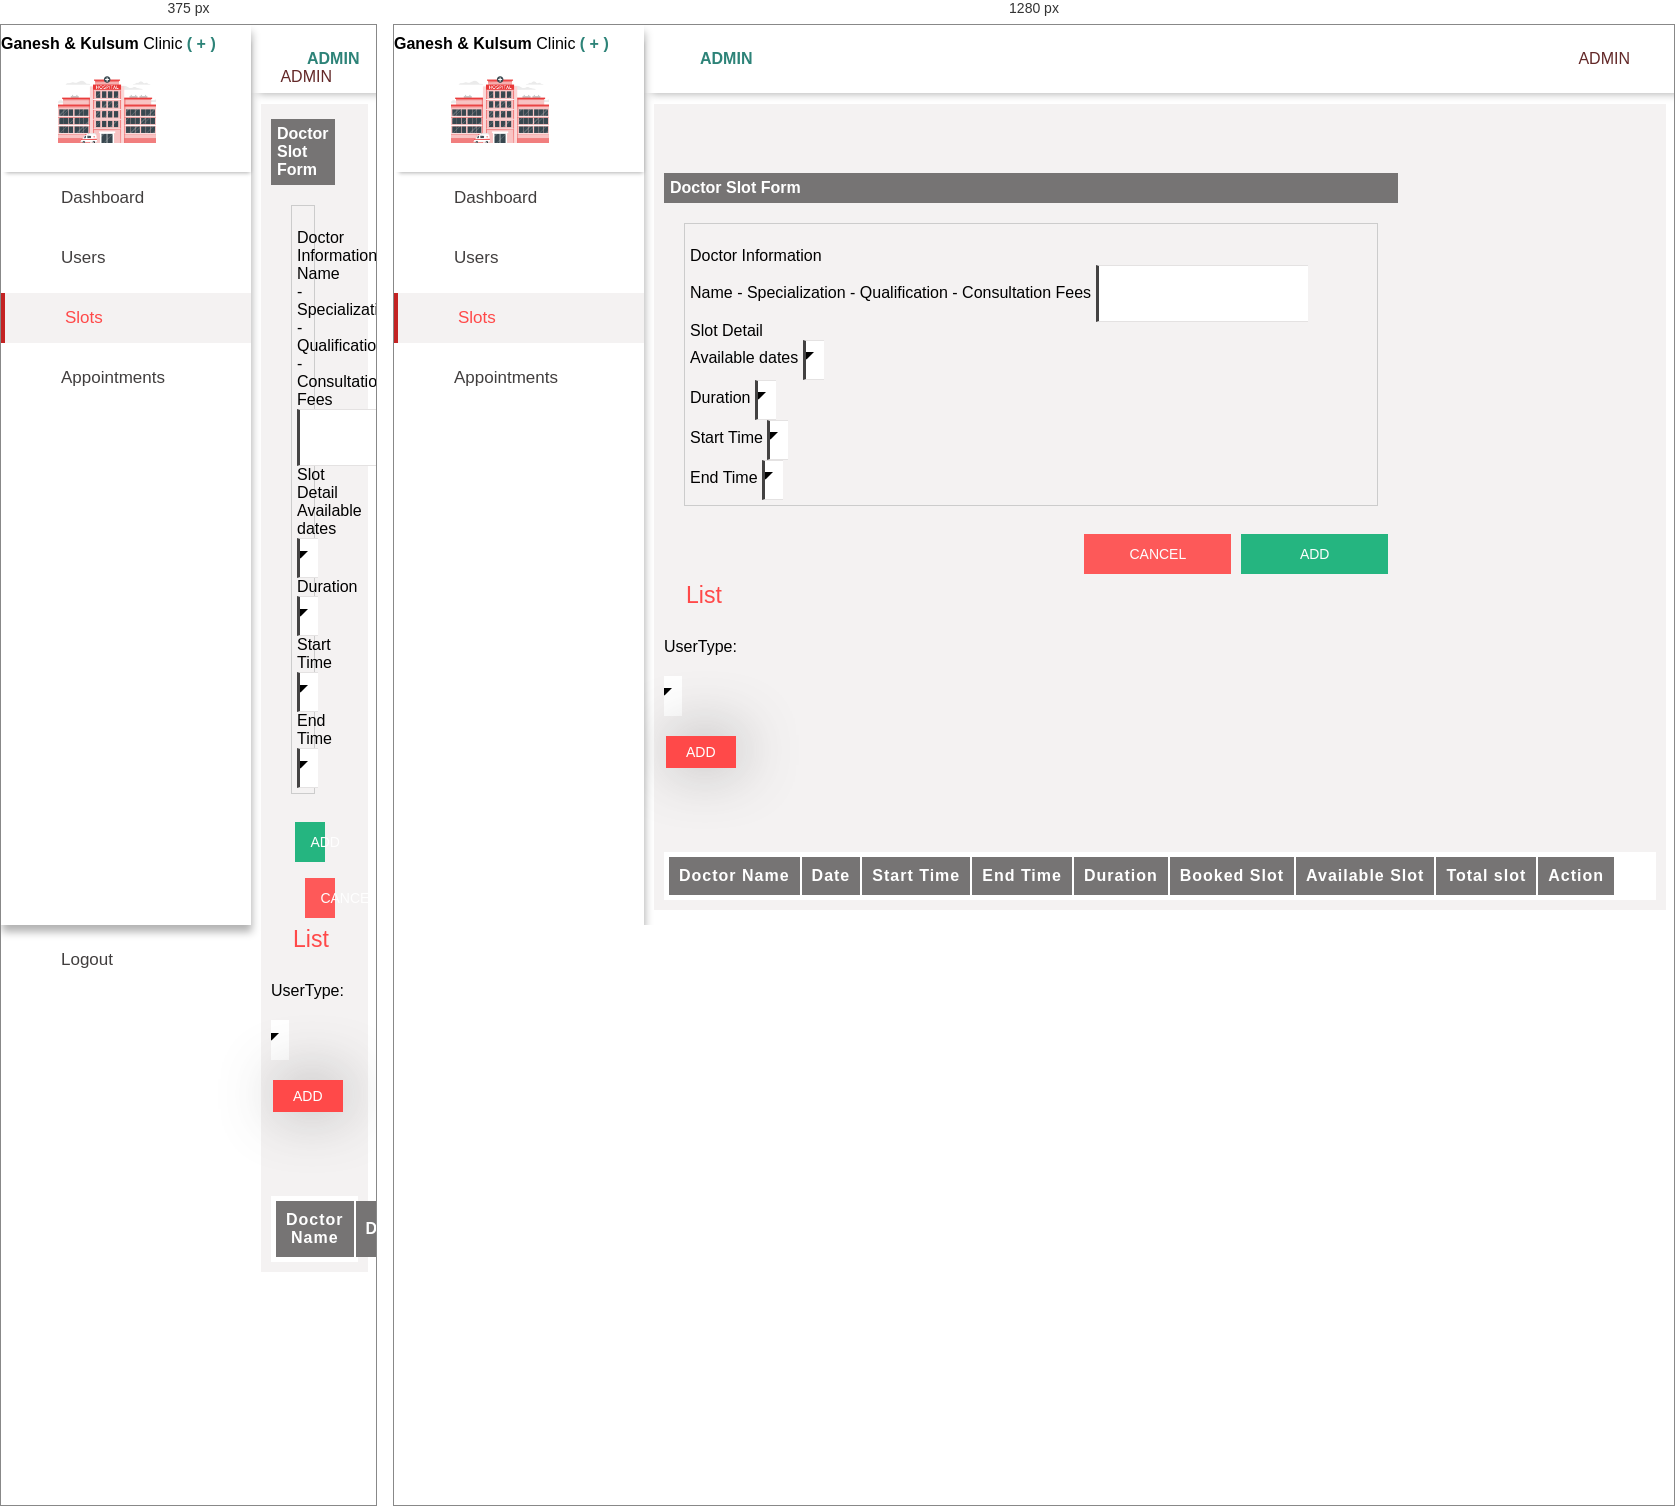
Rendered at 375 px and 1280 px, left to right.

<!-- file: slot.html -->
<!DOCTYPE html>
<html>
	<head>
		<link
			rel="stylesheet"
			href="https://cdnjs.cloudflare.com/ajax/libs/font-awesome/4.7.0/css/font-awesome.min.css" />
		<meta name="viewport" content="width=device-width, initial-scale=1" />
	</head>
	<script src="https://ajax.googleapis.com/ajax/libs/jquery/3.6.0/jquery.min.js"></script>
	<link
		rel="stylesheet"
		href="https://maxcdn.bootstrapcdn.com/bootstrap/3.4.1/css/bootstrap.min.css" />

	<link
		rel="stylesheet"
		href="https://unpkg.com/boxicons@2.1.1/css/boxicons.min.css" />
	<link
		rel="stylesheet"
		href="https://fonts.googleapis.com/css2?family=Poppins:wght@300;400;500;600;700&display=swap" />
	<link rel="stylesheet" href="./style.css" />
	<script src="https://ajax.googleapis.com/ajax/libs/jquery/3.6.1/jquery.min.js"></script>
	<script src="https://maxcdn.bootstrapcdn.com/bootstrap/3.4.1/js/bootstrap.min.js"></script>

	<body>
		<i id="show-main-loader" class="bx bx-loader-alt bx-spin"></i>
		<div class="callout toast" id="toast">
			<span id="toast-message" class="spanTag">Error</span>
		</div>
		<div class="callout toast-confirm" id="toast-confirm">
			<span id="toast-confirm-message" class="spanTag-confirm">Error</span>

			<span id="dataToDelete" style="visibility: hidden">Not Found</span>
			<br />
			<br />
			<hr class="hr-style" />
			<p class="confirm-btn-design">
				<i id="delete-loader" class="bx bx-loader-alt bx-spin"></i
				><button
					class="confirm-design confirm-success shadow"
					onclick="deleteData()">
					CONFIRM
				</button>
				<button class="confirm-design shadow" onclick="hideConfirmToast()">
					CANCEL
				</button>
			</p>
		</div>

		<nav class="sidebar">
			<header class="header-design">
				<div onclick="navigateTo('DASHBOARD')">
					<span id="logo-name"><strong>Ganesh & Kulsum</strong></span>
					<span id="logo-desc"
						>Clinic <strong style="color: #2d8378">( + )</strong></span
					>
					<img class="image-design" src="./img/logo.png" alt="" srcset="" />
				</div>
			</header>
			<div class="menu-bar">
				<div class="menu">
					<!-- <li class="search-box">
                  <i class='bx bx-search icon'></i>
                  <input type="text" placeholder="Search...">
              </li> -->
					<ul class="menu-links">
						<li class="nav-link">
							<a onclick="navigateTo('DASHBOARD')">
								<i class="bx bx-home-alt icon"></i>
								<span class="text nav-text">Dashboard</span>
							</a>
						</li>
						<!-- <li class="nav-link">
              <a onclick="navigateTo('INCOME')">
                <i class="bx bxs-bank icon"></i>
                <span class="text nav-text">Investment</span>
              </a>
            </li> -->
						<!-- <li class="nav-link">
							<a onclick="navigateTo('CLIENT')">
								<i class="bx bxs-user-detail icon"></i>
								<span class="text nav-text">Client</span>
							</a>
						</li> -->
						<!-- <li class="nav-link">
              <a onclick="navigateTo('BILLS')">
                <i class="bx bx-list-check icon"></i>
                <span class="text nav-text">Bills</span>
              </a>
            </li> -->

						<!-- </li> -->
						<li class="nav-link">
							<a onclick="navigateTo('USER')">
								<i class="bx bx-money icon"></i>
								<span class="text nav-text">Users</span>
							</a>
						</li>
						<li class="nav-link isActive">
							<a class="menu-isActive">
								<i class="bx bxs-user-pin icon menu-isActive"></i>
								<span class="text nav-text menu-isActive">Slots</span>
							</a>
						</li>
						<li class="nav-link">
							<a onclick="navigateTo('APPOINTMENT')">
								<i class="bx bx-money icon"></i>
								<span class="text nav-text">Appointments</span>
							</a>
						</li>

						<!-- <li class="nav-link">
              <a onclick="navigateTo('SALARY')">
                
                <i class="bx bx-money-withdraw icon"></i>
                <span class="text nav-text">Salaries</span>
              </a>
            </li>
            <li class="nav-link">
              <a onclick="navigateTo('EXPENSE')">
                <i class="bx bx-money icon"></i>
                <span class="text nav-text">Expenses</span>
              </a>
            </li>
            <li class="nav-link">
              <a onclick="navigateTo('REPORT')">
                <i class="bx bxs-report icon"></i>
                <span class="text nav-text">Report</span>
              </a>
            </li> -->
					</ul>
				</div>
				<div class="bottom-content">
					<li class="nav-link">
						<a onclick="logout()">
							<i class="bx bx-log-out icon"></i>
							<span class="text nav-text">Logout</span>
						</a>
					</li>
				</div>
			</div>
		</nav>
		<div style="margin-left: 250px; cursor: pointer">
			<nav class="navbar navbar-expand-lg fixed-top navbar-design" id="navbar">
				<span
					style="
						color: #2d8378;
						margin-left: 42px;
						cursor: pointer;
						font-weight: bold;
						font-size: 16px;
					"
					id="setRole"
					>ADMIN</span
				>
				<div class="right">
					<img
						style="cursor: pointer"
						id="profileImage"
						src="./profile_icon.jpeg"
						alt=""
						width="30" />
					<span style="color: #632828; cursor: pointer" id="setName"
						>ADMIN</span
					>
					<!-- <span class="logout-icon" onclick="logout()   this.parentElement.style.display='none';"
              ><i class="fa fa-sign-out" aria-hidden="true"></i
            >logout</span> -->
				</div>
			</nav>
		</div>
		<div class="main-area">
			<div class="modal fade" id="myModal" role="dialog">
				<div class="modal-dialog">
					<div class="modal-content">
						<div class="modal-header">
							<h4 class="modal-title">Doctor Slot Form</h4>
						</div>
						<div class="modal-body">
							<form id="registerClient" style="border: 1px solid #ccc">
								<div class="container">
									<!-- <h4>Enter the Employee Detail.</h4> -->
									<span class="error-message" id="display-message"
										>default message</span
									>
									<br />
									<div class="form-row">
										<p style="clear: both">Doctor Information</p>
										<div class="form-group col-md-8">
											<label for="month"
												>Name - Specialization - Qualification - Consultation
												Fees</label
											>
											<input
												type="text"
												autocomplete="false"
												class="form-control"
												id="doctor"
												readonly />
											<!-- <select
												class="form-control select-design type-design"
												id="doctor"></select> -->
										</div>
									</div>
									<div class="form-row">
										<p style="clear: both">Slot Detail</p>
										<div class="form-group col-md-6">
											<label for="month">Available dates</label>
											<select
												class="form-control select-design type-design"
												id="dates"></select>
										</div>
										<div class="form-group col-md-6">
											<label for="duration">Duration</label>
											<select
												class="form-control select-design type-design"
												id="duration"></select>
										</div>
									</div>
									<div class="form-row">
										<div class="form-group col-md-6">
											<label for="month">Start Time </label>
											<select
												class="form-control select-design type-design"
												id="startTime"></select>
										</div>
										<div class="form-group col-md-6">
											<label for="month">End Time</label>
											<select
												class="form-control select-design type-design"
												id="endTime"></select>
										</div>
									</div>

									<!-- <div class="form-row">
										<div class="form-group col-md-6">
											<label for="email">Email</label>
											<input
												type="email"
												autocomplete="off"
												class="form-control"
												id="email"
												placeholder="Enter email" />
										</div>
										<div class="form-group col-md-6">
											<label for="phone">Phone</label>
											<input
												type="number"
												autocomplete="off"
												class="form-control"
												id="phone"
												placeholder="Enter phone" />
										</div>
									</div> -->

									<!-- <div class="form-row">
										<div class="form-group col-md-8">
											<label for="address">Address</label>
											<input
												type="text"
												autocomplete="false"
												class="form-control"
												id="address"
												placeholder="Enter address" />
										</div>
										<div class="form-group col-md-4">
											<label for="month">Blood Group</label>
											<select
												class="form-control select-design type-design"
												id="bloodGroup"></select>
										</div>
									</div> -->
									<!-- <div class="form-row">
										<div class="col-md-12 remove-margin">
											<div class="form-group col-md-4">
												<label for="userName">User Name</label>
												<input
													type="text"
													autocomplete="false"
													class="form-control"
													id="userName"
													readonly />
											</div>
											<div class="form-group col-md-4">
												<label for="month">Role</label>
												<select
													class="form-control select-design type-design"
													id="role"
													onchange="onRoleChange(event)"></select>
											</div>
											<div class="form-group col-md-1"></div>
											<div class="form-group col-md-3">
												<label for="status">Active</label>
												<br />
												<label class="switch">
													<input
														type="checkbox"
														class="active-check"
														onclick="getCheckedData(event)"
														id="active-check"
														checked />
													<span class="slider round"></span>
												</label>
											</div>
										</div>
									</div> -->
									<!-- <div class="form-row" id="isDoctor">
										<div class="col-md-12 remove-margin">
											<div class="form-group col-md-4">
												<label for="qualification">Qualification</label>
												<select
													class="form-control select-design type-design"
													id="qualification"></select>
											</div>
											<div class="form-group col-md-4">
												<label for="month">Specialization</label>
												<select
													class="form-control select-design type-design"
													id="specialization"></select>
											</div>

											<div class="form-group col-md-4">
												<label for="consultationFee">Consultation Fee</label>
												<input
													type="text"
													autocomplete="false"
													class="form-control"
													id="consultationFee" />
											</div>
										</div>
										<div class="col-md-12 remove-margin">
											<div class="form-group col-md-5">
												<label for="hospital">Hospital</label>
												<select
													class="form-control select-design type-design"
													id="hospital"></select>
											</div>
											<div class="form-group col-md-4">
												<label for="years">Years</label>
												<select
													class="form-control select-design type-design"
													id="expYears"></select>
											</div>
											<div class="form-group col-md-3">
												<input
													type="button"
													autocomplete="false"
													value="yes"
													class="form-control exp-design"
													onclick="addExperience()" />
											</div>
										</div>
										<div class="col-md-12 remove-margin" id="addExp"></div>
									</div> -->
								</div>
							</form>
						</div>
						<div class="modal-footer">
							<div class="clearfix">
								<i id="register-loader" class="bx bx-loader-alt bx-spin"></i>
								<button
									type="button"
									id="addbtn"
									onclick="register()"
									class="signupbtn form-button">
									ADD
								</button>
								<button
									type="button"
									id="updatebtn"
									onclick="updateData()"
									class="signupbtn form-button"
									style="display: none">
									UPDATE
								</button>
								<button
									type="button"
									class="cancelbtn form-button"
									data-dismiss="modal"
									onclick="closeEmployeeModal()">
									CANCEL
								</button>
							</div>
							<!-- <button type="button" class="btn btn-primary">Sign in</button>    data-dismiss="modal" -->
						</div>
					</div>
				</div>
			</div>

			<div class="col-md-12">
				<div class="form-group col-md-3">
					<span id="showTableDesc" class="filter-design">List</span>
				</div>
				<div class="form-group col-md-2">
					<!-- <select
						class="form-control select-design type-design filter-design"
						id="month"></select> -->
				</div>
				<div class="col-md-2 filter-label-design">
					<span class="type-design filter-label-design">UserType: </span>
				</div>
				<div class="form-group col-md-2">
					<select
						class="form-control select-design type-design filter-design"
						id="active"></select>
				</div>
				<div class="form-group col-md-2">
					<!-- <select
						class="form-control select-design type-design filter-design"
						id="month"></select> -->
				</div>
				<div class="form-group col-md-1">
					<button
						id="showSlotAdd"
						type="button"
						class="add-btn filter-design"
						data-toggle="modal"
						data-target="#myModal"
						onclick="showModalWithSelect(['firstName','lastName','email','salary','password','phone','status','userName','year','day','month','address'])">
						ADD
					</button>
				</div>
			</div>

			<div class="table-responsive">
				<table class="table table-hover">
					<thead class="thead-style">
						<tr>
							<th>Doctor Name</th>
							<th>Date</th>
							<th>Start Time</th>
							<th>End Time</th>
							<th>Duration</th>
							<th>Booked Slot</th>
							<th>Available Slot</th>
							<th>Total slot</th>
							<th>Action</th>
						</tr>
					</thead>
					<tbody id="tableList"></tbody>
				</table>
			</div>
		</div>

		<script src="./common.js"></script>
		<script src="./slot.js"></script>
		<script src="./navigation.js"></script>
	</body>
</html>


/* @media block from style.css */
@media screen and (max-width: 300px) {
	.cancelbtn,
	.signupbtn {
		width: 100%;
	}
}

/* @media block from style.css */
@media (min-width: 992px) {
	.col-md-1-appointment {
		width: 11.333333%;
	}
}